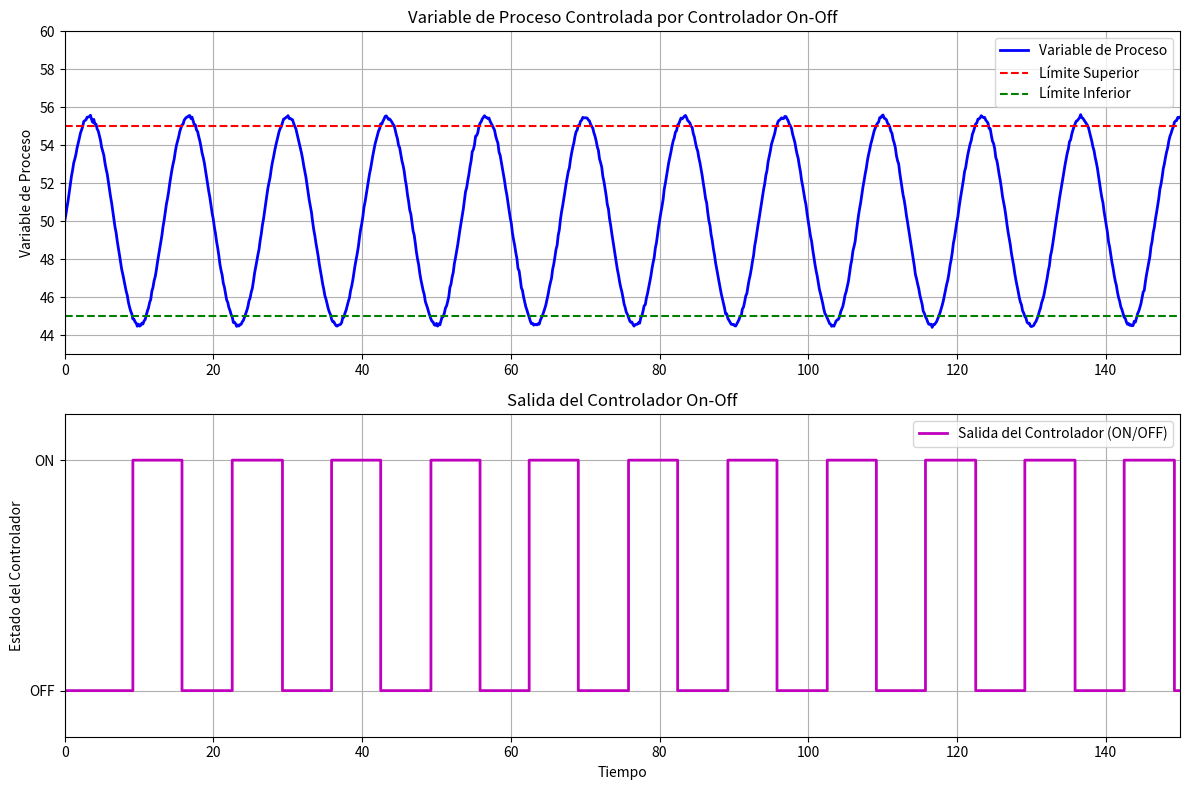

Recreate this plot in Python.
import numpy as np
import matplotlib.pyplot as plt

# Parámetros del sistema
time = np.linspace(0, 150, 1000)  # Tiempo entre 0 y 100 unidades
upper_limit = 55  # Límite superior de la variable de proceso
lower_limit = 45  # Límite inferior de la variable de proceso

# Generar la señal de la variable de proceso (controlada entre límites)
process_variable = 50 + 5.5 * np.sin(3 * np.pi * time / 20)  # Oscilación alrededor de 50
noise = np.random.normal(0, 0.05, size=process_variable.shape)  # Ruido normal (media=0, desviación estándar=0.5)
process_variable += noise  # Agregar el ruido a la señal sinusoidal

# Generar la salida del controlador On-Off sincronizada con la frecuencia de la variable de proceso
controller_output = np.zeros_like(time)
controller_state = 0  # Estado inicial del controlador (0: OFF, 1: ON)

for i in range(1, len(time)):
    if process_variable[i] < lower_limit:
        controller_state = 1  # Activar (ON)
    elif process_variable[i] > upper_limit:
        controller_state = 0  # Desactivar (OFF)
    controller_output[i] = controller_state

# Crear los gráficos
plt.figure(figsize=(12, 8))

# Gráfico de la Variable de Proceso
plt.subplot(2, 1, 1)
plt.plot(time, process_variable, 'b-', label='Variable de Proceso', linewidth=2)
plt.axis((0, 150, 43, 60))
plt.axhline(upper_limit, color='r', linestyle='--', label='Límite Superior')
plt.axhline(lower_limit, color='g', linestyle='--', label='Límite Inferior')
plt.title('Variable de Proceso Controlada por Controlador On-Off')
plt.ylabel('Variable de Proceso')
plt.legend(loc='upper right')
plt.grid()

# Gráfico de la Salida del Controlador
plt.subplot(2, 1, 2)
plt.step(time, controller_output * 10 + 45, 'm-', where='post', label='Salida del Controlador (ON/OFF)', linewidth=2)
plt.axis((0, 150, 43, 57))
plt.title('Salida del Controlador On-Off')
plt.xlabel('Tiempo')
plt.ylabel('Estado del Controlador')
plt.yticks([45, 55], ['OFF', 'ON'])
plt.legend(loc='upper right')
plt.grid()

# Ajustar el diseño y mostrar
plt.tight_layout()
plt.show()
